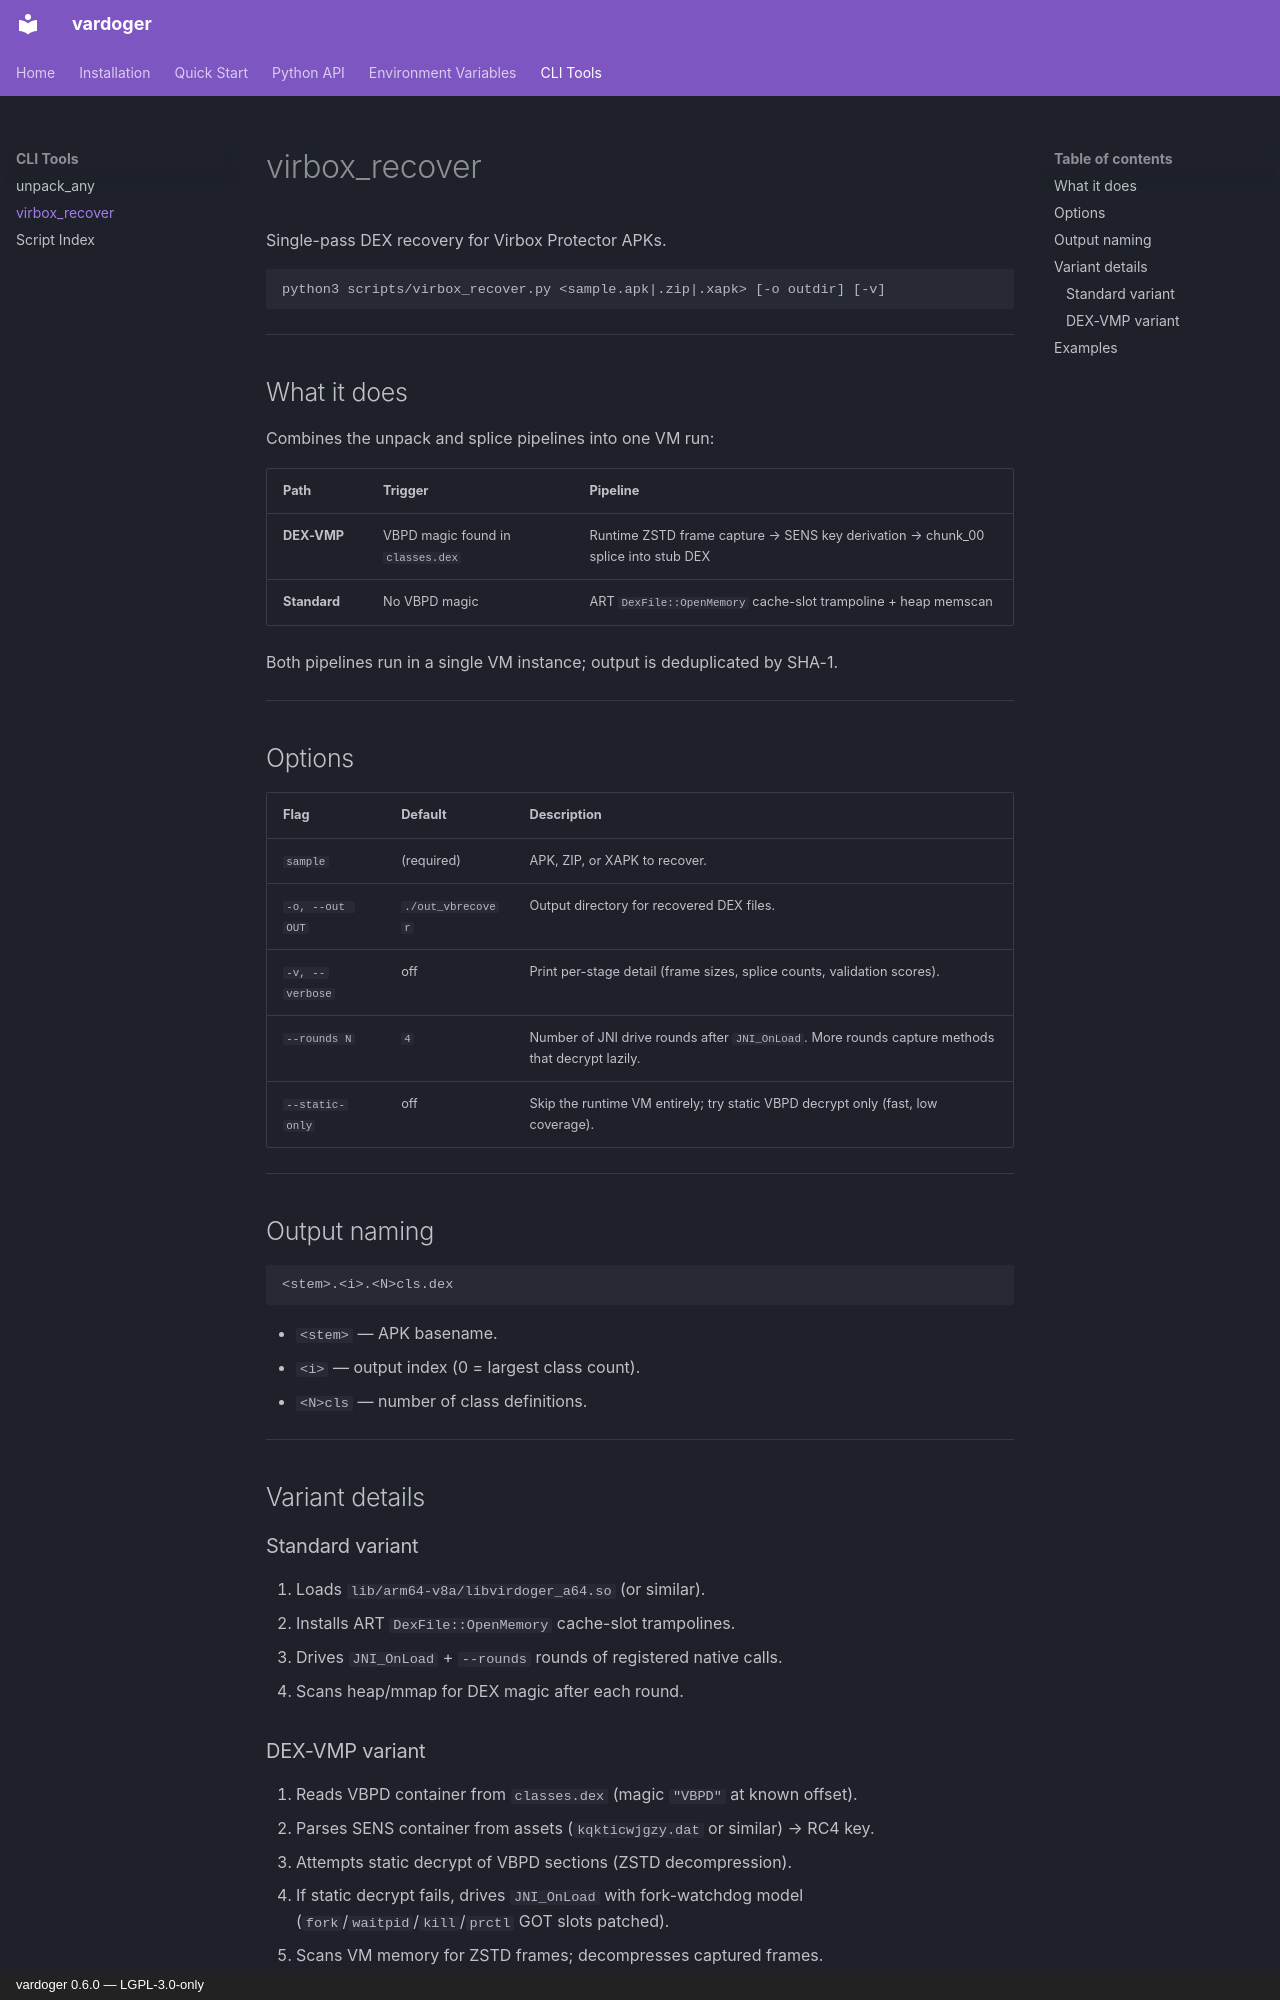

repository: Isaac-GC/vardoger · page: cli/virbox_recover/index.html · generator: mkdocs · copyright: vardoger 0.6.0 — LGPL-3.0-only

# virbox_recover

Single-pass DEX recovery for Virbox Protector APKs.

```
python3 scripts/virbox_recover.py <sample.apk|.zip|.xapk> [-o outdir] [-v]
```

---

## What it does

Combines the unpack and splice pipelines into one VM run:

| Path | Trigger | Pipeline |
|---|---|---|
| **DEX-VMP** | VBPD magic found in `classes.dex` | Runtime ZSTD frame capture → SENS key derivation → chunk_00 splice into stub DEX |
| **Standard** | No VBPD magic | ART `DexFile::OpenMemory` cache-slot trampoline + heap memscan |

Both pipelines run in a single VM instance; output is deduplicated by SHA-1.

---

## Options

| Flag | Default | Description |
|---|---|---|
| `sample` | (required) | APK, ZIP, or XAPK to recover. |
| `-o, --out OUT` | `./out_vbrecover` | Output directory for recovered DEX files. |
| `-v, --verbose` | off | Print per-stage detail (frame sizes, splice counts, validation scores). |
| `--rounds N` | `4` | Number of JNI drive rounds after `JNI_OnLoad`. More rounds capture methods that decrypt lazily. |
| `--static-only` | off | Skip the runtime VM entirely; try static VBPD decrypt only (fast, low coverage). |

---

## Output naming

```
<stem>.<i>.<N>cls.dex
```

- `<stem>` — APK basename.
- `<i>` — output index (0 = largest class count).
- `<N>cls` — number of class definitions.

---

## Variant details

### Standard variant

1. Loads `lib/arm64-v8a/libvirdoger_a64.so` (or similar).
2. Installs ART `DexFile::OpenMemory` cache-slot trampolines.
3. Drives `JNI_OnLoad` + `--rounds` rounds of registered native calls.
4. Scans heap/mmap for DEX magic after each round.
